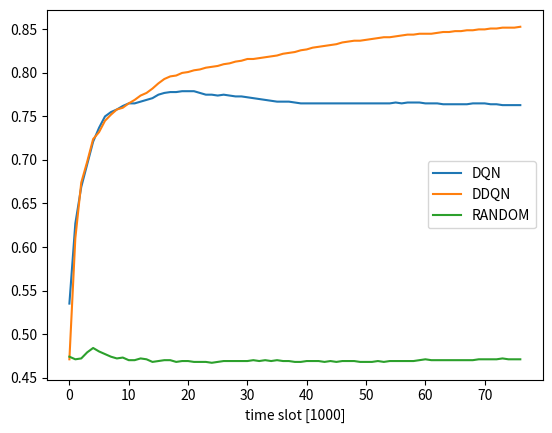

This chart was generated by the following Python code:
import matplotlib.pyplot as plt
import numpy as np



#data = [4392, 8053, 12387, 16766, 20822, 24689, 28651, 32533, 36390, 40478, 44694, 48849, 53448, 57476, 61592, 65415, 69833, 73839, 78322, 82423, 87056, 91256]

# agents = 10 resources = 8
data2 = [[0.397, 0.592, 0.649, 0.709, 0.75, 0.782, 0.798, 0.816, 0.831, 0.842, 0.852, 0.857, 0.864, 0.866, 0.871, 0.875, 0.879, 0.882, 0.885, 0.886, 0.888, 0.89, 0.891, 0.892, 0.892, 0.891, 0.891, 0.891, 0.89, 0.89, 0.887, 0.884, 0.882, 0.879, 0.877, 0.874, 0.871, 0.869, 0.867, 0.866, 0.865, 0.864, 0.862, 0.861, 0.862, 0.862, 0.863, 0.862, 0.863, 0.863, 0.864, 0.865, 0.864, 0.865, 0.866, 0.867, 0.868, 0.868, 0.869, 0.87, 0.871, 0.872, 0.873, 0.873, 0.873, 0.873, 0.873, 0.874, 0.873, 0.872, 0.872, 0.871, 0.87, 0.869, 0.869, 0.868, 0.867, 0.867, 0.866, 0.865, 0.865, 0.865, 0.866, 0.866, 0.866, 0.867, 0.867, 0.868, 0.868, 0.868, 0.868, 0.868, 0.868, 0.868, 0.867, 0.867, 0.866, 0.867, 0.867, 0.866, 0.867, 0.867, 0.867, 0.866, 0.866, 0.866, 0.865, 0.864, 0.864, 0.864, 0.864, 0.864, 0.864, 0.864, 0.864, 0.864, 0.864, 0.864, 0.864, 0.864, 0.864, 0.864, 0.864, 0.865, 0.865, 0.865, 0.865, 0.865, 0.866, 0.866, 0.866, 0.866, 0.865, 0.865, 0.865, 0.864, 0.864, 0.863, 0.863, 0.864, 0.864, 0.864, 0.864, 0.864, 0.864, 0.864, 0.864, 0.864, 0.864, 0.865, 0.865, 0.865, 0.865, 0.866, 0.866, 0.866, 0.866], [0.358, 0.583, 0.683, 0.748, 0.79, 0.819, 0.835, 0.85, 0.863, 0.872, 0.88, 0.886, 0.89, 0.891, 0.895, 0.897, 0.898, 0.9, 0.901, 0.902, 0.904, 0.906, 0.906, 0.907, 0.904, 0.902, 0.9, 0.897, 0.899, 0.9, 0.901, 0.902, 0.903, 0.903, 0.902, 0.903, 0.904, 0.904, 0.905, 0.905, 0.906, 0.906, 0.906, 0.906, 0.906, 0.906, 0.907, 0.905, 0.905, 0.905, 0.906, 0.906, 0.906, 0.906, 0.906, 0.905, 0.906, 0.906, 0.906, 0.907, 0.907, 0.907, 0.907, 0.907, 0.908, 0.908, 0.908, 0.907, 0.907, 0.907, 0.907, 0.907, 0.908, 0.908, 0.908, 0.909, 0.909, 0.909, 0.909, 0.909, 0.908, 0.907, 0.906, 0.905, 0.904, 0.903, 0.902, 0.901, 0.9, 0.899, 0.898, 0.898, 0.897, 0.895, 0.895, 0.894, 0.893, 0.893, 0.892, 0.891, 0.891, 0.89, 0.89, 0.89, 0.891, 0.891, 0.892, 0.892, 0.893, 0.893, 0.894, 0.894, 0.894, 0.894, 0.895, 0.895, 0.895, 0.896, 0.896, 0.896, 0.897, 0.897, 0.897, 0.898, 0.898, 0.898, 0.898, 0.899, 0.899, 0.899, 0.9, 0.9, 0.9, 0.901, 0.901, 0.901, 0.901, 0.901, 0.902, 0.902, 0.902, 0.902, 0.903, 0.903, 0.903, 0.903, 0.904, 0.904, 0.904, 0.904, 0.905, 0.905, 0.905, 0.905, 0.906, 0.906, 0.906], [0.548, 0.517, 0.508, 0.535, 0.549, 0.548, 0.552, 0.546, 0.545, 0.538, 0.535, 0.536, 0.536, 0.539, 0.541, 0.532, 0.531, 0.528, 0.527, 0.524, 0.524, 0.526, 0.527, 0.528, 0.527, 0.527, 0.527, 0.525, 0.525, 0.525, 0.523, 0.524, 0.526, 0.526, 0.525, 0.526, 0.526, 0.527, 0.526, 0.525, 0.525, 0.524, 0.523, 0.523, 0.524, 0.524, 0.524, 0.524, 0.524, 0.523, 0.523, 0.524, 0.525, 0.525, 0.525, 0.524, 0.523, 0.522, 0.523, 0.522, 0.523, 0.523, 0.522, 0.521, 0.52, 0.52, 0.519, 0.519, 0.519, 0.52, 0.52, 0.52, 0.52, 0.52, 0.52, 0.52, 0.52, 0.52, 0.52, 0.52, 0.52, 0.52, 0.521, 0.521, 0.521, 0.521, 0.522, 0.521, 0.522, 0.522, 0.522, 0.522, 0.521, 0.522, 0.523, 0.522, 0.522, 0.522, 0.523, 0.523, 0.522, 0.522, 0.523, 0.523, 0.523, 0.523, 0.522, 0.522, 0.522, 0.523, 0.522, 0.523, 0.523, 0.523, 0.523, 0.522, 0.522, 0.522, 0.522, 0.522, 0.522, 0.522, 0.522, 0.522, 0.522, 0.522, 0.522, 0.522, 0.522, 0.522, 0.522, 0.522, 0.523, 0.523, 0.523, 0.522, 0.523, 0.523, 0.522, 0.523, 0.522, 0.522, 0.522, 0.523, 0.522, 0.522, 0.522, 0.522, 0.522, 0.523, 0.523, 0.523, 0.523, 0.523, 0.523, 0.523, 0.522]]

# agents = 10 resources = 8 with migrating signal
data2 = [[0.252, 0.418, 0.507, 0.562, 0.6, 0.634, 0.659, 0.682, 0.698, 0.712, 0.725, 0.731, 0.74, 0.75, 0.76, 0.767, 0.772, 0.776, 0.78, 0.784, 0.79, 0.795, 0.801, 0.807, 0.811, 0.814, 0.818, 0.822, 0.824, 0.825, 0.825, 0.825, 0.827, 0.829, 0.829, 0.831, 0.83, 0.829, 0.828, 0.827, 0.827, 0.827, 0.828, 0.828, 0.828, 0.827, 0.826, 0.826, 0.827, 0.826, 0.827, 0.826, 0.826, 0.826, 0.827, 0.828, 0.829, 0.83, 0.831, 0.832, 0.833, 0.834, 0.834, 0.835, 0.836, 0.837, 0.839, 0.84, 0.841, 0.842, 0.842, 0.842, 0.842, 0.843, 0.843, 0.844, 0.845, 0.845, 0.845, 0.845, 0.845, 0.845, 0.845, 0.844, 0.844, 0.844, 0.844, 0.844, 0.843, 0.843, 0.843, 0.843, 0.843, 0.844, 0.844, 0.844, 0.844, 0.845, 0.845, 0.845, 0.844, 0.845, 0.844, 0.844, 0.843, 0.843, 0.843, 0.843, 0.843, 0.843, 0.843, 0.843, 0.843, 0.844, 0.844, 0.844, 0.844, 0.843, 0.843, 0.842, 0.843, 0.843, 0.844, 0.844, 0.844, 0.844, 0.845, 0.845, 0.846, 0.846, 0.847, 0.847, 0.847, 0.848, 0.848, 0.848, 0.849, 0.849, 0.848, 0.847, 0.847, 0.846, 0.846, 0.845, 0.845, 0.845, 0.845, 0.844, 0.844, 0.843, 0.842, 0.842, 0.842, 0.841, 0.841, 0.841, 0.84, 0.84, 0.839, 0.84, 0.839, 0.839, 0.84, 0.84, 0.84, 0.841, 0.841, 0.841, 0.841, 0.841, 0.841, 0.841, 0.841, 0.841, 0.841, 0.841, 0.841, 0.842, 0.842, 0.842, 0.842, 0.842, 0.842, 0.842, 0.842, 0.842, 0.841, 0.841, 0.841, 0.841, 0.841, 0.841, 0.84, 0.841, 0.841, 0.841, 0.84, 0.84, 0.84, 0.84, 0.839, 0.839, 0.839, 0.839, 0.839, 0.839, 0.839, 0.839, 0.839, 0.84, 0.84, 0.84, 0.84, 0.84, 0.84, 0.84, 0.84, 0.84, 0.841, 0.841, 0.841, 0.842, 0.842, 0.842, 0.842, 0.842, 0.842, 0.842, 0.842, 0.842, 0.842, 0.842, 0.842, 0.842, 0.842, 0.842, 0.842, 0.842, 0.841, 0.841, 0.841, 0.841, 0.841], [0.238, 0.414, 0.52, 0.583, 0.624, 0.658, 0.685, 0.707, 0.723, 0.736, 0.746, 0.755, 0.767, 0.774, 0.783, 0.79, 0.795, 0.8, 0.803, 0.808, 0.813, 0.816, 0.821, 0.823, 0.824, 0.827, 0.829, 0.832, 0.836, 0.84, 0.842, 0.845, 0.847, 0.849, 0.852, 0.854, 0.856, 0.858, 0.86, 0.862, 0.863, 0.865, 0.867, 0.869, 0.87, 0.872, 0.873, 0.874, 0.876, 0.877, 0.878, 0.879, 0.88, 0.881, 0.882, 0.883, 0.884, 0.886, 0.887, 0.888, 0.889, 0.89, 0.891, 0.892, 0.893, 0.894, 0.895, 0.895, 0.896, 0.897, 0.897, 0.898, 0.899, 0.899, 0.9, 0.901, 0.901, 0.902, 0.902, 0.903, 0.903, 0.904, 0.904, 0.905, 0.905, 0.906, 0.906, 0.907, 0.908, 0.908, 0.908, 0.909, 0.909, 0.91, 0.91, 0.91, 0.911, 0.911, 0.911, 0.912, 0.912, 0.912, 0.913, 0.913, 0.913, 0.914, 0.914, 0.914, 0.915, 0.915, 0.915, 0.915, 0.916, 0.916, 0.916, 0.916, 0.916, 0.917, 0.916, 0.916, 0.916, 0.916, 0.916, 0.917, 0.917, 0.917, 0.917, 0.917, 0.917, 0.918, 0.918, 0.918, 0.918, 0.918, 0.918, 0.919, 0.919, 0.919, 0.919, 0.92, 0.92, 0.92, 0.92, 0.92, 0.92, 0.921, 0.921, 0.921, 0.921, 0.921, 0.921, 0.921, 0.921, 0.921, 0.921, 0.921, 0.921, 0.921, 0.922, 0.922, 0.922, 0.922, 0.922, 0.922, 0.922, 0.922, 0.923, 0.923, 0.923, 0.923, 0.923, 0.923, 0.923, 0.924, 0.924, 0.924, 0.924, 0.924, 0.924, 0.924, 0.924, 0.924, 0.924, 0.924, 0.924, 0.924, 0.924, 0.924, 0.924, 0.924, 0.924, 0.924, 0.924, 0.924, 0.924, 0.924, 0.924, 0.924, 0.925, 0.925, 0.925, 0.925, 0.925, 0.925, 0.925, 0.925, 0.925, 0.925, 0.925, 0.926, 0.926, 0.926, 0.926, 0.926, 0.926, 0.926, 0.926, 0.926, 0.926, 0.926, 0.926, 0.927, 0.927, 0.927, 0.927, 0.927, 0.927, 0.927, 0.927, 0.927, 0.927, 0.927, 0.928, 0.928, 0.928, 0.928, 0.928, 0.928, 0.928, 0.928, 0.928, 0.928, 0.928], [0.432, 0.427, 0.452, 0.446, 0.454, 0.458, 0.463, 0.465, 0.458, 0.461, 0.468, 0.466, 0.471, 0.469, 0.468, 0.466, 0.464, 0.461, 0.461, 0.462, 0.463, 0.464, 0.463, 0.463, 0.464, 0.465, 0.465, 0.464, 0.464, 0.464, 0.466, 0.465, 0.465, 0.464, 0.465, 0.462, 0.462, 0.462, 0.461, 0.462, 0.461, 0.462, 0.461, 0.461, 0.461, 0.463, 0.464, 0.465, 0.464, 0.463, 0.464, 0.464, 0.464, 0.464, 0.464, 0.465, 0.465, 0.465, 0.465, 0.464, 0.465, 0.464, 0.464, 0.464, 0.463, 0.463, 0.463, 0.463, 0.463, 0.463, 0.463, 0.463, 0.463, 0.463, 0.464, 0.465, 0.465, 0.465, 0.465, 0.466, 0.465, 0.465, 0.465, 0.465, 0.464, 0.464, 0.465, 0.464, 0.465, 0.465, 0.464, 0.464, 0.464, 0.464, 0.464, 0.465, 0.465, 0.465, 0.465, 0.466, 0.465, 0.465, 0.465, 0.464, 0.464, 0.464, 0.465, 0.464, 0.464, 0.464, 0.464, 0.464, 0.464, 0.464, 0.464, 0.463, 0.463, 0.463, 0.463, 0.463, 0.462, 0.462, 0.461, 0.461, 0.461, 0.461, 0.462, 0.461, 0.461, 0.461, 0.461, 0.461, 0.461, 0.461, 0.462, 0.462, 0.462, 0.462, 0.462, 0.461, 0.461, 0.462, 0.461, 0.461, 0.461, 0.461, 0.461, 0.461, 0.461, 0.461, 0.461, 0.461, 0.461, 0.461, 0.462, 0.462, 0.462, 0.462, 0.462, 0.462, 0.462, 0.463, 0.463, 0.463, 0.463, 0.463, 0.463, 0.463, 0.463, 0.463, 0.463, 0.463, 0.463, 0.463, 0.463, 0.463, 0.463, 0.463, 0.463, 0.463, 0.463, 0.463, 0.463, 0.463, 0.463, 0.463, 0.463, 0.463, 0.463, 0.463, 0.463, 0.463, 0.463, 0.463, 0.463, 0.464, 0.464, 0.464, 0.464, 0.464, 0.463, 0.463, 0.463, 0.463, 0.463, 0.463, 0.463, 0.463, 0.463, 0.463, 0.463, 0.463, 0.463, 0.463, 0.463, 0.463, 0.463, 0.463, 0.463, 0.463, 0.463, 0.463, 0.463, 0.463, 0.463, 0.463, 0.462, 0.463, 0.463, 0.462, 0.462, 0.462, 0.462, 0.462, 0.462, 0.462, 0.462, 0.462, 0.462, 0.462, 0.462, 0.462, 0.462]]

# agents = 10 resources = 15 with migrating signal
#data2 = [[0.18, 0.395, 0.489, 0.544, 0.582, 0.604, 0.629, 0.645, 0.662, 0.676, 0.686, 0.692, 0.7, 0.706, 0.714, 0.721, 0.727, 0.731, 0.734, 0.737, 0.74, 0.742, 0.747, 0.752, 0.758, 0.763, 0.768, 0.771, 0.776, 0.78, 0.784, 0.787, 0.791, 0.795, 0.797, 0.8, 0.803, 0.805, 0.808, 0.81, 0.812, 0.813, 0.814, 0.816, 0.817, 0.819, 0.82, 0.822, 0.823, 0.823, 0.824, 0.825, 0.826, 0.827, 0.827, 0.827, 0.827, 0.826, 0.826, 0.825, 0.824, 0.823, 0.823, 0.822, 0.822, 0.822, 0.821, 0.821, 0.82, 0.819, 0.818, 0.818, 0.816, 0.815, 0.815, 0.814, 0.814, 0.814, 0.815, 0.816, 0.816, 0.815, 0.815, 0.814, 0.814, 0.813, 0.813, 0.813, 0.813, 0.813, 0.813, 0.814, 0.814, 0.814, 0.815, 0.815, 0.816, 0.816, 0.817, 0.817, 0.817, 0.817, 0.818, 0.818, 0.818, 0.818, 0.818], [0.19, 0.39, 0.486, 0.532, 0.566, 0.591, 0.611, 0.628, 0.64, 0.65, 0.664, 0.678, 0.689, 0.7, 0.711, 0.72, 0.728, 0.733, 0.74, 0.744, 0.749, 0.753, 0.757, 0.76, 0.764, 0.767, 0.771, 0.773, 0.776, 0.778, 0.78, 0.782, 0.784, 0.786, 0.787, 0.789, 0.791, 0.792, 0.793, 0.794, 0.795, 0.796, 0.797, 0.798, 0.799, 0.799, 0.8, 0.801, 0.802, 0.803, 0.803, 0.804, 0.805, 0.805, 0.806, 0.806, 0.807, 0.807, 0.808, 0.809, 0.809, 0.81, 0.811, 0.812, 0.813, 0.814, 0.815, 0.816, 0.816, 0.817, 0.818, 0.819, 0.82, 0.82, 0.82, 0.821, 0.821, 0.822, 0.823, 0.824, 0.825, 0.825, 0.824, 0.824, 0.823, 0.822, 0.821, 0.821, 0.82, 0.819, 0.818, 0.817, 0.817, 0.816, 0.815, 0.814, 0.813, 0.813, 0.812, 0.811, 0.811, 0.81, 0.809, 0.81, 0.81, 0.81, 0.811], [0.241, 0.225, 0.22, 0.225, 0.241, 0.252, 0.256, 0.252, 0.246, 0.242, 0.241, 0.24, 0.237, 0.234, 0.229, 0.226, 0.227, 0.224, 0.225, 0.226, 0.224, 0.221, 0.219, 0.219, 0.218, 0.218, 0.218, 0.217, 0.217, 0.216, 0.212, 0.208, 0.205, 0.202, 0.199, 0.199, 0.199, 0.2, 0.202, 0.202, 0.202, 0.201, 0.201, 0.201, 0.203, 0.207, 0.211, 0.214, 0.215, 0.217, 0.218, 0.218, 0.219, 0.219, 0.219, 0.219, 0.218, 0.217, 0.217, 0.216, 0.216, 0.215, 0.214, 0.213, 0.213, 0.213, 0.212, 0.211, 0.21, 0.21, 0.211, 0.21, 0.209, 0.208, 0.207, 0.207, 0.207, 0.207, 0.207, 0.207, 0.207, 0.206, 0.205, 0.205, 0.205, 0.205, 0.205, 0.205, 0.205, 0.205, 0.205, 0.205, 0.205, 0.205, 0.205, 0.205, 0.206, 0.209, 0.213, 0.215, 0.217, 0.217, 0.216, 0.215, 0.215, 0.215, 0.214]]
# [0.955, 0.957, 0.957, 0.953, 0.947, 0.941, 0.933, 0.929, 0.922, 0.916, 0.91, 0.899, 0.892, 0.888, 0.883, 0.877, 0.865, 0.86, 0.858, 0.857, 0.858, 0.857, 0.856, 0.856, 0.858, 0.86, 0.863, 0.866, 0.868, 0.871, 0.874, 0.876, 0.879, 0.881, 0.883, 0.885, 0.887, 0.889, 0.89, 0.891, 0.892, 0.892, 0.891, 0.892, 0.893, 0.895, 0.896, 0.897, 0.898, 0.899, 0.899, 0.897, 0.896, 0.894, 0.894, 0.893, 0.891, 0.89, 0.889, 0.888, 0.886, 0.885, 0.883, 0.882, 0.879]# agents = 10 resources = 14 with migrating signal, channels
data2 = [[0.535, 0.627, 0.669, 0.695, 0.721, 0.737, 0.75, 0.755, 0.758, 0.762, 0.765, 0.765, 0.767, 0.769, 0.771, 0.775, 0.777, 0.778, 0.778, 0.779, 0.779, 0.779, 0.777, 0.775, 0.775, 0.774, 0.775, 0.774, 0.773, 0.773, 0.772, 0.771, 0.77, 0.769, 0.768, 0.767, 0.767, 0.767, 0.766, 0.765, 0.765, 0.765, 0.765, 0.765, 0.765, 0.765, 0.765, 0.765, 0.765, 0.765, 0.765, 0.765, 0.765, 0.765, 0.765, 0.766, 0.765, 0.766, 0.766, 0.766, 0.765, 0.765, 0.765, 0.764, 0.764, 0.764, 0.764, 0.764, 0.765, 0.765, 0.765, 0.764, 0.764, 0.763, 0.763, 0.763, 0.763], [0.471, 0.61, 0.674, 0.698, 0.724, 0.732, 0.745, 0.752, 0.758, 0.76, 0.765, 0.769, 0.774, 0.777, 0.782, 0.788, 0.793, 0.796, 0.797, 0.8, 0.801, 0.803, 0.804, 0.806, 0.807, 0.808, 0.81, 0.811, 0.813, 0.814, 0.816, 0.816, 0.817, 0.818, 0.819, 0.82, 0.822, 0.823, 0.824, 0.826, 0.827, 0.829, 0.83, 0.831, 0.832, 0.833, 0.835, 0.836, 0.837, 0.837, 0.838, 0.839, 0.84, 0.841, 0.841, 0.842, 0.843, 0.844, 0.844, 0.845, 0.845, 0.845, 0.846, 0.847, 0.847, 0.848, 0.848, 0.849, 0.849, 0.85, 0.85, 0.851, 0.851, 0.852, 0.852, 0.852, 0.853], [0.474, 0.471, 0.472, 0.479, 0.484, 0.48, 0.477, 0.474, 0.472, 0.473, 0.47, 0.47, 0.472, 0.471, 0.468, 0.469, 0.47, 0.47, 0.468, 0.469, 0.469, 0.468, 0.468, 0.468, 0.467, 0.468, 0.469, 0.469, 0.469, 0.469, 0.469, 0.47, 0.469, 0.47, 0.469, 0.47, 0.469, 0.469, 0.468, 0.468, 0.469, 0.469, 0.469, 0.468, 0.469, 0.468, 0.469, 0.469, 0.469, 0.468, 0.468, 0.468, 0.469, 0.468, 0.469, 0.469, 0.469, 0.469, 0.469, 0.47, 0.471, 0.47, 0.47, 0.47, 0.47, 0.47, 0.47, 0.47, 0.47, 0.471, 0.471, 0.471, 0.471, 0.472, 0.471, 0.471, 0.471]]

time = np.arange(len(data2[0]))
#plt.plot(time, data)
plt.plot(time, data2[0],label="DQN")
plt.plot(time, data2[1],label="DDQN")
plt.plot(time, data2[2],label="RANDOM")
plt.legend()
plt.xlabel("time slot [1000]")
plt.show()

